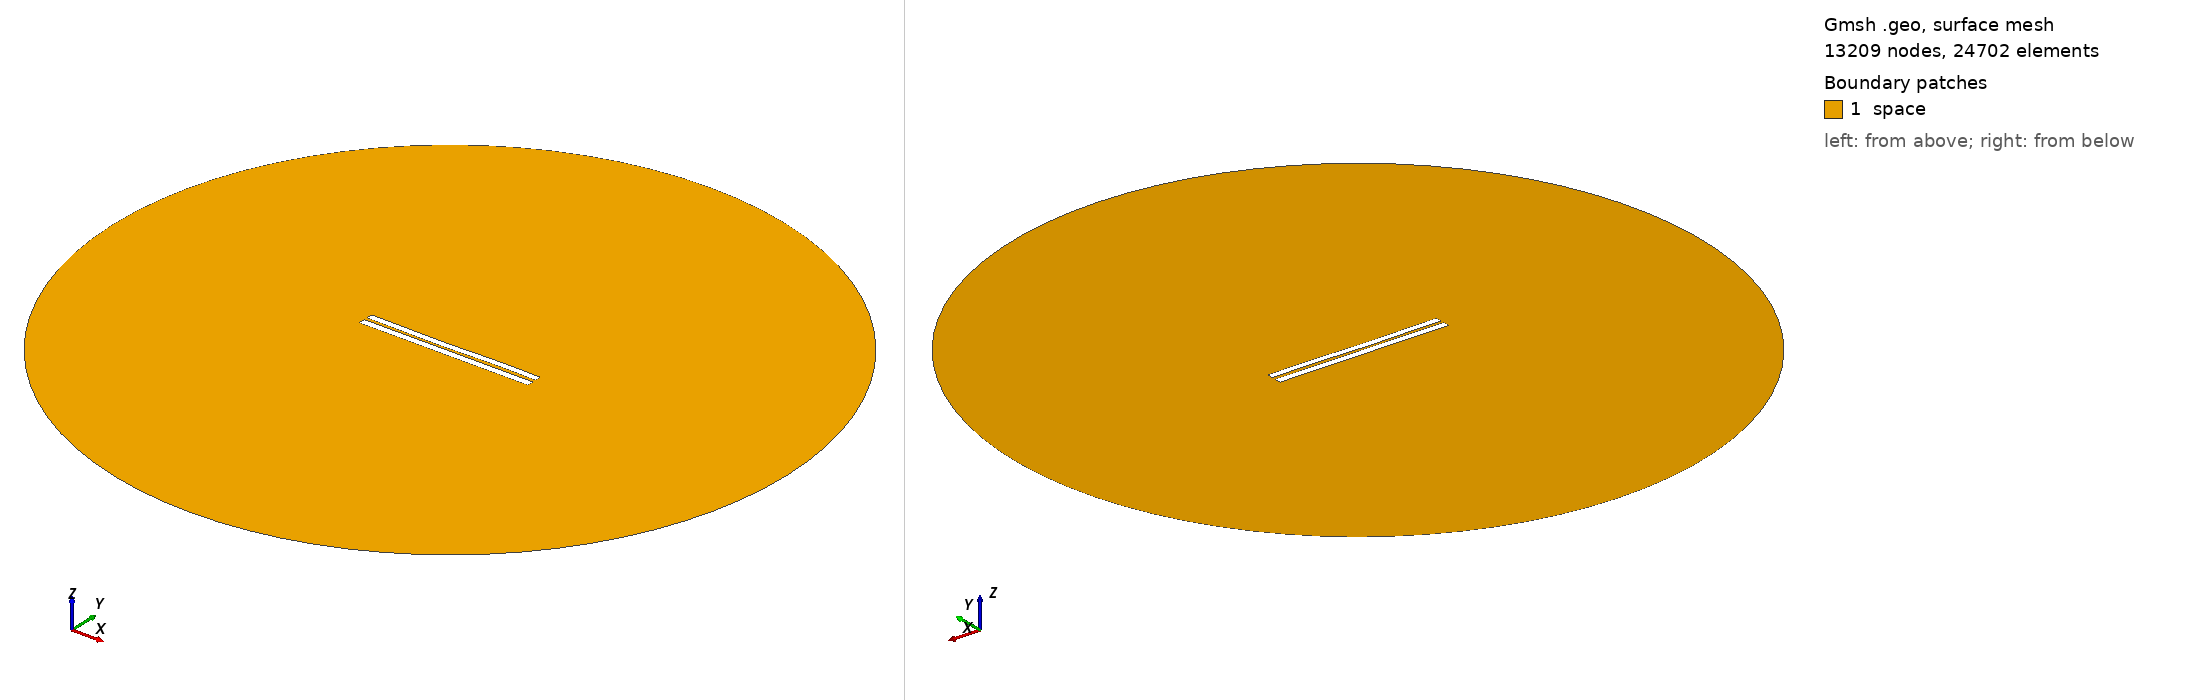

Gmsh geometry script, surface-meshed: 13209 nodes, 24702 surface elements. Boundary patches (legend numbers): 1 space. Left view from above one corner, right view from below the opposite corner. Legend entries are the model's physical surfaces. The drawing asked Gmsh for element sizes between 1% and 20% of the model's largest extent; the script's own settings can give other sizes.

=== 4129.geo (drawn) ===
//---------------------------------------
// Geometry kernel
//---------------------------------------

SetFactory("OpenCASCADE");



//---------------------------------------
// Parameters of the geometry
//---------------------------------------

// Overetch of the upper plate
overetch = 0.125;

// Distance between the plates
distance = 1.75;

// Discretization over the x axis (for the deformation)
nx = 50; 

// Length of the plate
L = 100 - overetch; 

// Number of modes
n = 4; 

// 1st mode coefficient
coeff(1) = 0.07499999999999998;
beta(1) = 0.596864 * 3.1415926535 / L;

// 2nd mode coefficient
coeff(2) = -0.15;
beta(2) = 1.49418 * 3.1415926535 / L;

// 3rd mode coefficient
coeff(3) = -0.15;
beta(3) = 2.50025 * 3.1415926535 / L;

// 4th mode coefficient
coeff(4) = 0.07499999999999998;
beta(4) = 3.49999 * 3.1415926535 / L;



//---------------------------------------
// Upper plate (deformed rectangle)
//---------------------------------------

// Coordiantes of the upper plate
xmin = -50;
xmax = 50 - overetch;

// Height of the upper plate
yheight = 4 - 2 * overetch;

// Indexes of the points
UpperID[] = {};
LowerID[] = {};
LeftID[] = {};
RightID[] = {};

// Point index
p = 1;

// Horizontal edges
For i In {1:nx}
    x = xmin + (i-1)*(xmax - xmin)/(nx-1);

    y_bottom = distance / 2 + overetch;
    For j In {1:n}
        C = (Cosh(beta(j)*L) + Cos(beta(j)*L)) / (Sinh(beta(j)*L) + Sin(beta(j)*L));
        y_bottom  = y_bottom + coeff(j) * (Cosh(beta(j)*(x+50)) - Cos(beta(j)*(x+50)) - C * (Sinh(beta(j)*(x+50)) - Sin(beta(j)*(x+50))));
    EndFor

    y_top = y_bottom + yheight;

    Point(p) = {x, y_top, 0, 1.0};
    UpperID[i] = p;
    p = p + 1;

    Point(p) = {x, y_bottom, 0, 1.0};
    LowerID[i] = p;
    p = p + 1;
EndFor

// Create point lists
UpperPts[] = {}; LowerPts[] = {};
For i In {1:nx}
  UpperPts[] += {UpperID[i]};
  LowerPts[] += {LowerID[i]};
EndFor

// Build splines
Spline(1) = {UpperPts[]};
Spline(2) = {LowerPts[]};
Line(3) = {LowerPts[nx-1], UpperPts[nx-1]};
Line(4) = {LowerPts[0], UpperPts[0]};

// Build the plane surface
Curve Loop(1) = {2, 3, -1, -4};
Plane Surface(1) = {1};



//---------------------------------------
// Lower plate (rectangle)
//---------------------------------------

// Vertices
Point(1001) = {-50, -1, 0, 1.0};
Point(1002) = { 50, -1, 0, 1.0};
Point(1003) = { 50,  -5, 0, 1.0};
Point(1004) = {-50,  -5, 0, 1.0};

// Edges
Line(5) = {1001, 1002};
Line(6) = {1002, 1003};
Line(7) = {1003, 1004};
Line(8) = {1004, 1001};

// Plane surface
Line Loop(2) = {5, 6, 7, 8};
Plane Surface(2) = {2}; 



//---------------------------------------
// Outer (fictious) boundary
//---------------------------------------

// Points
Point(1005) = {0, 0, 0};       // Center
Point(1006) = {200, 0, 0};     // Start point
Point(1007) = {0, 200, 0};     // 90 degrees
Point(1008) = {-200, 0, 0};    // 180 degrees
Point(1009) = {0, -200, 0};    // 270 degrees

// Circle arcs (each needs start, center, end)
Circle(9) = {1006, 1005, 1007};
Circle(10) = {1007, 1005, 1008};
Circle(11) = {1008, 1005, 1009};
Circle(12) = {1009, 1005, 1006};

// Plane surface for the entire domain
Curve Loop(3) = {9, 10, 11, 12};
Surface(3) = {3};

// Subtract the plates from the whole domain to obtain the actual domain where we want to solve the equations
BooleanDifference{ Surface{3}; Delete; }{ Surface{1}; Surface{2}; Delete; }




//---------------------------------------
// Transfinite Lines/Curves
//---------------------------------------

// Set the number of points on the boundaries
r = 7;

// Plates
Transfinite Curve {1, 2} = 50*r Using Progression 1;
Transfinite Curve {3, 4} = 2*r Using Progression 1;
Transfinite Line {5, 7} = 50*r Using Progression 1;
Transfinite Line {6, 8} = 2*r Using Progression 1;

// Outer boundary
Transfinite Line {9, 10, 11, 12} = 20 Using Progression 1;



//---------------------------------------
// Physical groups
//---------------------------------------                

// Physical curves (boundaries)
Physical Line("force_segment", 10) = {2};
Physical Line("upper_plate", 11) = {1, 3, 4};
Physical Line("lower_plate", 12) = {5, 6, 7, 8};
Physical Line("boundary", 20) = {9, 10, 11, 12};

// Physical Surfaces
Physical Surface("space", 30) = {3};



//---------------------------------------
// 6. Generate the Mesh
//---------------------------------------

// 2D mesh generation
Mesh 2;
